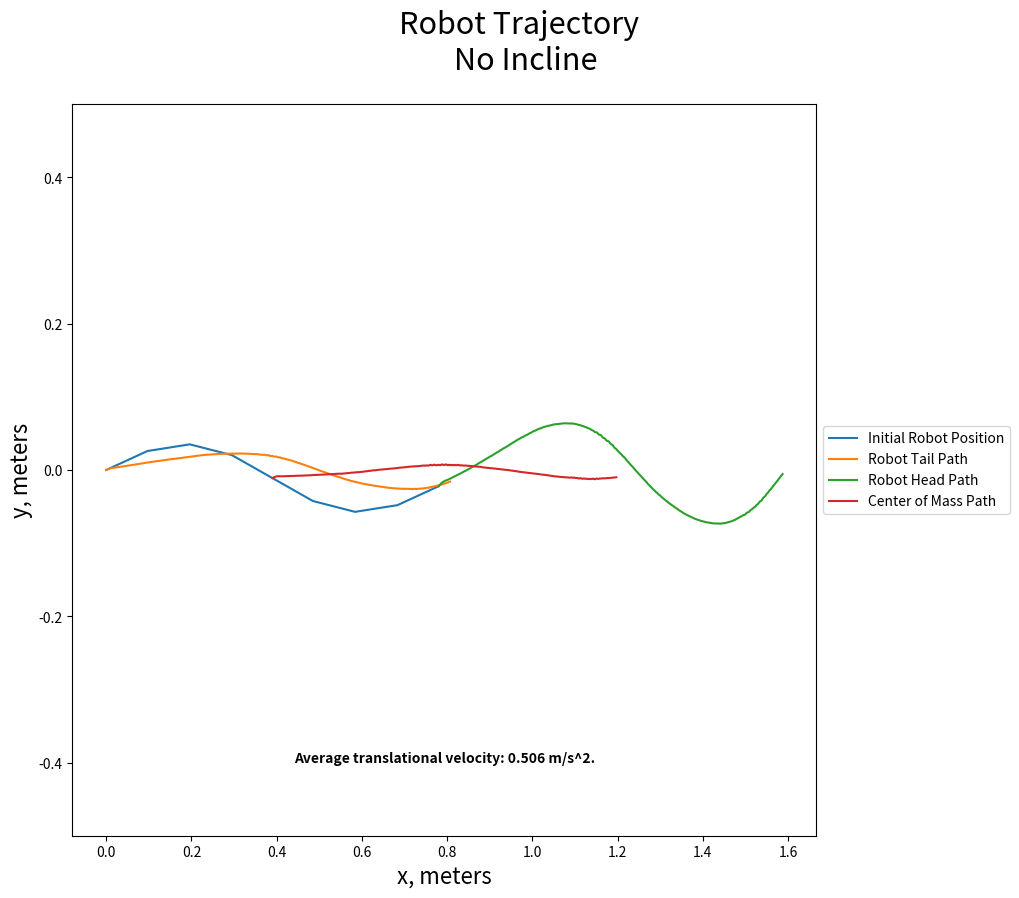

Recreate this plot in Python. (Note: this script raises an exception after producing the figure.)
import numpy as np
import math
import matplotlib.pyplot as plt

# robot parameters
mu_t = 0.01
mu_n = 1.
n = 8
link_mass = 0.1
link_length = 0.1
link_radius = 0.01
lG = 0.5*link_length # distance to center of gravity of link
lf = 0.5*link_length # distance to friction point (wheels)
masses = np.repeat(link_mass, n)
lengths = np.repeat(link_length, n)
Glengths = np.repeat(lG, n)
flengths = np.repeat(lf, n)
L = np.sum(lengths)
mass_total = np.sum(masses)

# motion parameters
incline = 0 #(np.pi/180) * 10
alpha_0 = np.pi / 10
Kn = 1
vel_s = 0.5
phi_offset = - 3 * np.pi/180
heading = 0
Bl = 2*Kn*np.pi/L
Bn = 2*Kn*np.pi/n
period = (L / vel_s)
N_t = 300
tstep = period / N_t
g = np.asmatrix([[9.8*np.sin(incline)], [0]])
sim_time = N_t
href = 0
Kh = 0.5


  
# initialize all matrices and vectors
# const matrices:
D = np.asmatrix(np.zeros(shape=(n, n-1)))
for i in range(n):
  for j in range(n-1):
    if i == j:
      D[i, j] = -1
    elif i == j+1:
      D[i, j] = 1
      
e = np.asmatrix(np.ones(shape=(n, 1)))

E = np.asmatrix(np.zeros(shape=(n, n-1)))
for i in range(n):
  for j in range(n-1):
    if i > j and i > 0:
      E[i, j] = 1
    else:
      E[i, j] = 0


# position, velocity and acceleration lists of vectors
init_pos = np.asmatrix(np.zeros(shape=(2,1)))
init_vel = np.asmatrix(np.zeros(shape=(2,1)))
joint_pos = np.array([np.asmatrix(np.zeros(shape=(2, 1))) for i in range(n+1)])
joint_vel = np.array([np.asmatrix(np.zeros(shape=(2, 1))) for i in range(n+1)])
joint_acl = np.array([np.asmatrix(np.zeros(shape=(2, 1))) for i in range(n+1)])
center_pos = np.asmatrix(np.zeros(shape=(2, 1)))
center_vel = np.asmatrix(np.zeros(shape=(2, 1)))


# Inertial and force, torque matrices/vectors
moi = np.zeros(n)
M = np.asmatrix(np.ones(shape=(n, n)))
M_0 = np.asmatrix(np.zeros(shape=(n, 2)))
m_0 =  mass_total * np.asmatrix(np.diag(np.ones(2)))
m = np.asmatrix(np.zeros(shape=(2, n)))
f_f = np.asmatrix(np.ones(shape=(2, 1)))
f_0 = np.asmatrix(np.ones(shape=(2, 1)))
T = np.asmatrix(np.zeros(shape=(n-1, 1)))
T_f = np.asmatrix(np.zeros(shape=(n, 1)))
T_0 = np.asmatrix(np.zeros(shape=(n, 1)))
mbar = np.zeros(n)
for i in range(n):
  # Individual link moment of inertias, modeled as solid cylinders
  moi[i] = masses[i] * (3*link_radius**2 + lengths[i]**2) / 12
  mbar[i] = masses[i] * Glengths[i] + lengths[i] * sum(masses[(i+1): n])


# Phi and Theta pos, vel, and acc vectors
Phi = np.asmatrix(np.zeros(shape=(n, 1)))
Phidot = np.asmatrix(np.zeros(shape=(n, 1)))
Phidotdot = np.asmatrix(np.zeros(shape=(n, 1)))
Theta = np.asmatrix(np.zeros(shape=(n-1, 1)))
Thetadot = np.asmatrix(np.zeros(shape=(n-1, 1)))
Thetadotdot = np.asmatrix(np.zeros(shape=(n-1, 1)))

# Friction forces
ffx = np.zeros(n)
ffy = np.zeros(n)
fft = np.zeros(n)
ffn = np.zeros(n)
sign_t = np.zeros(n)
sign_n = np.zeros(n)
u_t = np.array([np.zeros(2) for i in range(n)])
u_n = np.array([np.zeros(2) for i in range(n)])

# Plot arrays
x_t = np.array( [np.zeros(sim_time) for i in range(n+1) ] )
y_t = np.array( [np.zeros(sim_time) for i in range(n+1) ] )
x_i = np.zeros(n+1)
y_i = np.zeros(n+1)
v_t = np.zeros(sim_time)
c_t = np.array( [np.zeros(sim_time) for i in range(2)] )
T_t = np.array( [np.zeros(sim_time) for i in range(n-1)] )
phibar_t = np.zeros(sim_time)
time = np.zeros(sim_time)
dh = 0
dhdot = 0
# Start time cycle
for count in range(sim_time):

  t = count * tstep
  time[count] = t
  s = vel_s * t


  # Calculate Thetas
  for i in range(1, n):
    Theta[i-1] = -2*alpha_0*np.sin(Bn/2) * np.sin(Bl*s + Bn*i) + heading
    Thetadot[i-1] = -2*alpha_0*Bl*np.sin(Bn/2) * np.cos(Bl*s + Bn*i) * vel_s 
    Thetadotdot[i-1] = 2*alpha_0*Bl*Bl*np.sin(Bn/2) * np.sin(Bl*s + Bn*i) * vel_s**2

  if t == 0:
    # Initial assumptions for phi_0
    Phi[0] = alpha_0 + phi_offset
    Phidot[0] = 0
    Phi = E * Theta + e * Phi[0]
    Phidot = E * Thetadot + e * Phidot[0]
    
    # Calculate initial joint positions, velocity
    joint_vel[0] = np.asmatrix([[np.cos(float(Phi[0]))], [np.sin(float(Phi[0]))]])
    for i in range(n+1):
      a = np.sum([lengths[j]*np.cos(Phi[j]) for j in range(i)])
      b = np.sum([lengths[j]*np.sin(Phi[j]) for j in range(i)])
      joint_pos[i] = init_pos + np.asmatrix([[a], [b]])
      x_t[i, count] = x_i[i] = float(joint_pos[i, 0])
      y_t[i, count] = y_i[i] = float(joint_pos[i, 1])

      a = np.sum([-1*lengths[j]*np.sin(Phi[j])*Phidot[j] for j in range(i)])
      b = np.sum([lengths[j]*np.cos(Phi[j])*Phidot[j] for j in range(i)])
      joint_vel[i] = joint_vel[0] + np.asmatrix([[a], [b]])
        
  else: 
    # Update joint position, angle, velocities
    joint_pos[0] = joint_pos[0] + joint_vel[0] * tstep
    joint_vel[0] = joint_vel[0] + joint_acl[0] * tstep
    Phi[0] = Phi[0] + Phidot[0] * tstep
    Phidot[0] = Phidot[0] + Phidotdot[0] * tstep
    Phi = E*Theta + e*Phi[0]
    Phidot = E*Thetadot + e*Phidot[0]
    
    for i in range(n+1):
      a = np.sum([lengths[j]*np.cos(Phi[j]) for j in range(i)])
      b = np.sum([lengths[j]*np.sin(Phi[j]) for j in range(i)])
      joint_pos[i] = joint_pos[0] + np.asmatrix([[a], [b]])
      x_t[i, count] = float(joint_pos[i, 0])
      y_t[i, count] = float(joint_pos[i, 1])
      
      a = np.sum([-1*lengths[j]*np.sin(Phi[j])*Phidot[j] for j in range(i)])
      b = np.sum([lengths[j]*np.cos(Phi[j])*Phidot[j] for j in range(i)])
      joint_vel[i] = joint_vel[0] + np.asmatrix([[a], [b]])


  # vector for rotating from link to world coordinates      
  rotvec = np.array( [np.asmatrix([[np.cos(float(Phi[i]))], [np.sin(float(Phi[i]))]])
                      for i in range(n)] )    

  # average link angle
  g_pos = np.array( [ (joint_pos[i] + Glengths[i] * rotvec[i]) for i in range(n) ] )
  phibar = float(sum(Phi)) / n
  phibar_t[count] = phibar*180/np.pi
  c_t[0, count] = sum([masses[i]*g_pos[i, 0] for i in range(n)]) / mass_total
  c_t[1, count] = sum([masses[i]*g_pos[i, 1] for i in range(n)]) / mass_total
  c_vel = sum( [masses[i]*joint_vel[i] for i in range(n)] ) / mass_total
  v_t[count] = np.inner(c_vel.reshape(2), np.array([np.cos(phibar), np.sin(phibar)]))

  # dhdot = dh/tstep - (heading - Kh*(href - phibar))/tstep
  # dh = heading - Kh*(href - phibar)
#  heading = Kh*(href - phibar)

  # Calculate friction and torque forces
  # Assumes friction point is at joint
  for i in range(n):
    u_t[i] = np.array([float(np.cos(Phi[i])), float(np.sin(Phi[i]))])
    u_n[i] = np.array([float(-1*np.sin(Phi[i])), float(np.cos(Phi[i]))])
    sign_t[i] = int(np.sign(np.inner(joint_vel[i].reshape(2), u_t[i])))
    sign_n[i] = int(np.sign(np.inner(joint_vel[i].reshape(2), u_n[i])))

    fft[i] = - mu_t * masses[i] * 9.8 * np.cos(incline) * sign_t[i]
    ffn[i] = - mu_n * masses[i] * 9.8 * np.cos(incline) * sign_n[i]

    ffx[i] = fft[i] * np.cos(Phi[i]) - ffn[i] * np.sin(Phi[i])
    ffy[i] = fft[i] * np.sin(Phi[i]) + ffn[i] * np.cos(Phi[i])

    T_f[i] = (np.sin(Phi[i])*(lengths[i]*np.sum(ffx[i+1:])+flengths[i]*ffx[i]) -
              np.cos(Phi[i])*(lengths[i]*np.sum(ffy[i+1:])+flengths[i]*ffy[i]))
    T_0[i] = (lengths[i]*sum([mbar[k]*np.sin(Phi[k]-Phi[i])*Phidot[k]**2 for k in range(i+1, n)]) -
              mbar[i]*sum([lengths[k]*np.sin(Phi[k]-Phi[i])*Phidot[k]**2 for k in range(i)]))


  f_f = np.asmatrix([[np.sum(ffx)], [np.sum(ffy)]])
  f_0 = np.asmatrix([[-np.sum([mbar[i]*np.cos(Phi[i])*Phidot[i]**2 for i in range(n)])],
                     [-np.sum([mbar[i]*np.sin(Phi[i])*Phidot[i]**2 for i in range(n)])]])
  
  
  for i in range(n):
    M_0[i, 0] = -1*mbar[i] * np.sin(Phi[i])
    M_0[i, 1] = mbar[i] * np.cos(Phi[i])

    m[0, i] = M_0[i, 0]
    m[1, i] = M_0[i, 1]

    for j in range(n):
      if j < i:
        M[i, j] = lengths[i] * mbar[j] * np.cos(Phi[j] - Phi[i])
      elif i == j:
        M[i, j] = masses[i] * Glengths[i]**2 + moi[i] + lengths[i]**2 * np.sum(masses[(i+1):])
      elif j > i:
        M[i, j] = mbar[i] * lengths[j] * np.cos(Phi[j] - Phi[i])


  # Calculate Phidotdot_0 and joint acceleration
  M_bar = M_0*np.linalg.inv(m_0)*m - M
  A = np.asmatrix(np.zeros(shape=(n, n)))
  for i in range(n):
    for j in range(n):
      if j == n-1:
        A[i, j] = np.sum(M_bar[i])
      else:
        A[i, j] = D[i, j]

  RHS = T_f + T_0 - M_0*np.linalg.inv(m_0)*(f_f + f_0) - M_bar * E * Thetadotdot
  u = np.linalg.solve(A, RHS)
  for i in range(n-1):
    T[i] = u[i]
    T_t[i, count] = T[i]
  Phidotdot[0] = u[n-1]
  Phidotdot = E*Thetadotdot + e*Phidotdot[0]
  joint_acl[0] = np.linalg.inv(m_0) * m * Phidotdot + np.linalg.inv(m_0) * (f_0 + f_f) - g

  # calc other joint acl 
  for i in range(n+1):
    a = - np.sum([lengths[j]*(np.sin(Phi[j])*Phidotdot[j] +
                              np.cos(Phi[j]) * Phidot[j]**2) for j in range(i)])
    b = np.sum([lengths[j]*(np.cos(Phi[j])*Phidotdot[j] -
                              np.sin(Phi[j]) * Phidot[j]**2) for j in range(i)])
    joint_acl[i] = joint_acl[0] + np.asmatrix([[a], [b]])


    
    
  # print '   t=', t, ': '
  # print "m: "
  # print m, '\n'
  # print "m_0: "
  # print m_0, '\n'
  # print "f0"
  # print f_0
  # print
  # print "ff"
  # print f_f
  # print
  # print "phidotdot"
  # print Phidotdot
  # print
  # print 'phi: '
  # print Phi[0]
  # print 'pos: '
  # print joint_pos[0]
  # print 'vel: '
  # print joint_vel[0]
  # print 'unit vecs: '
  # print u_t[0], u_n[0]
  # print 'signs: '
  # print sign_t[0], sign_n[0]
  # print 'fft, ffn: '
  # print fft[0], ffn[0]
  # print 'ffx, ffy'
  # print ffx[0], ffy[0]
  # print 'f_f'
  # print f_f
  # print 'f_0'
  # print f_0
  # print 'p0_acl: ', joint_acl[0]
  # print
  # print


  # End of time cycle

v_avg = np.sum(v_t) / sim_time
T_avg = np.array([np.sum(np.absolute(T_t[i]))/sim_time for i in range(n-1)])
phibar_avg = np.sum(phibar_t)/sim_time
v = str('%.3f' % v_avg)
if incline == 0:
  inc = 'No'
else:
  inc = str(int(180*incline/np.pi)) + ' degree'

# Motion plot
title = 'Robot Trajectory \n {} Incline'.format(inc)
txt = "Average translational velocity: {} m/s^2.".format(v)
fig1 = plt.figure(figsize=(12, 9.5))
fig1.suptitle(title, fontsize=22)
ax = fig1.add_subplot(111)
ax.set_ylim([-.5, 0.5])
#ax.set_ylim([-1.0, 3.0])
ax.plot(x_i, y_i, label='Initial Robot Position')
ax.plot(x_t[0], y_t[0], label='Robot Tail Path')
ax.plot(x_t[n], y_t[n], label='Robot Head Path')
ax.plot(c_t[0], c_t[1], label='Center of Mass Path')
ax.set_xlabel('x, meters', fontsize=16)
ax.set_ylabel('y, meters', fontsize=16)
box = ax.get_position()
ax.set_position([box.x0, box.y0, box.width*0.8, box.height])
ax.legend(loc='center left', bbox_to_anchor=(1, 0.5))
plt.text(0.5, 0.1, txt, ha='center', weight='bold', transform=ax.transAxes)
plt.savefig('Figures/Theta_motion_mun{}_vs{}_psi{}_a{}_phioff{}.png'.format(
  str(mu_n), str(int(vel_s)), str(int(incline*180/np.pi)), str(int(np.pi/alpha_0)),
  str(int(phi_offset*180/np.pi))))

title = 'Joint Torques, \n {} Incline'.format(inc)
fig2 = plt.figure(figsize=(11, 8))
fig2.suptitle(title, fontsize=22)
ax = fig2.add_subplot(111)
for i in range(n-1):
  ax.plot(time, T_t[i], label='Joint {} torque'.format(i))
ax.set_xlabel('time, seconds', fontsize=16)
ax.set_ylabel('Torque, N*m', fontsize=16)
box = ax.get_position()
ax.set_position([box.x0, box.y0, box.width*0.8, box.height])
ax.legend(loc='center left', bbox_to_anchor=(1, 0.5))
fig2.savefig('Figures/Theta_torques_mun{}_vs{}_psi{}_a{}_phioff{}.png'.format(
  str(mu_n), str(int(vel_s)), str(int(incline*180/np.pi)), str(int(np.pi/alpha_0)),
  str(int(phi_offset*180/np.pi))))

fig3 = plt.figure(figsize=(12, 10))
fig3.suptitle('Average joint torque magnitutude, \n {} Incline'.format(inc), fontsize=20)
ax = fig3.add_subplot(111)
ax.bar(range(n-1), T_avg)
plt.grid()
fig3.tight_layout()
fig3.savefig('Figures/Theta_torqueavgs_mun{}_vs{}_psi{}_a{}_phioff{}.png'.format(
  str(mu_n), str(int(vel_s)), str(int(incline*180/np.pi)), str(int(np.pi/alpha_0)),
  str(int(phi_offset*180/np.pi))))

fig4 = plt.figure(figsize=(12, 10))
fig4.suptitle('Heading Angle, \n {} Incline'.format(inc), fontsize=20)
ax = fig4.add_subplot(111)
ax.plot(time, phibar_t)
ax.plot(time, np.repeat(phibar_avg, sim_time))
plt.grid()
fig4.tight_layout
fig4.savefig('Figures/Theta_heading_mun{}_vs{}_psi{}_a{}_phioff{}.png'.format(
  str(mu_n), str(int(vel_s)), str(int(incline*180/np.pi)), str(int(np.pi/alpha_0)),
  str(int(phi_offset*180/np.pi))))


plt.show()
